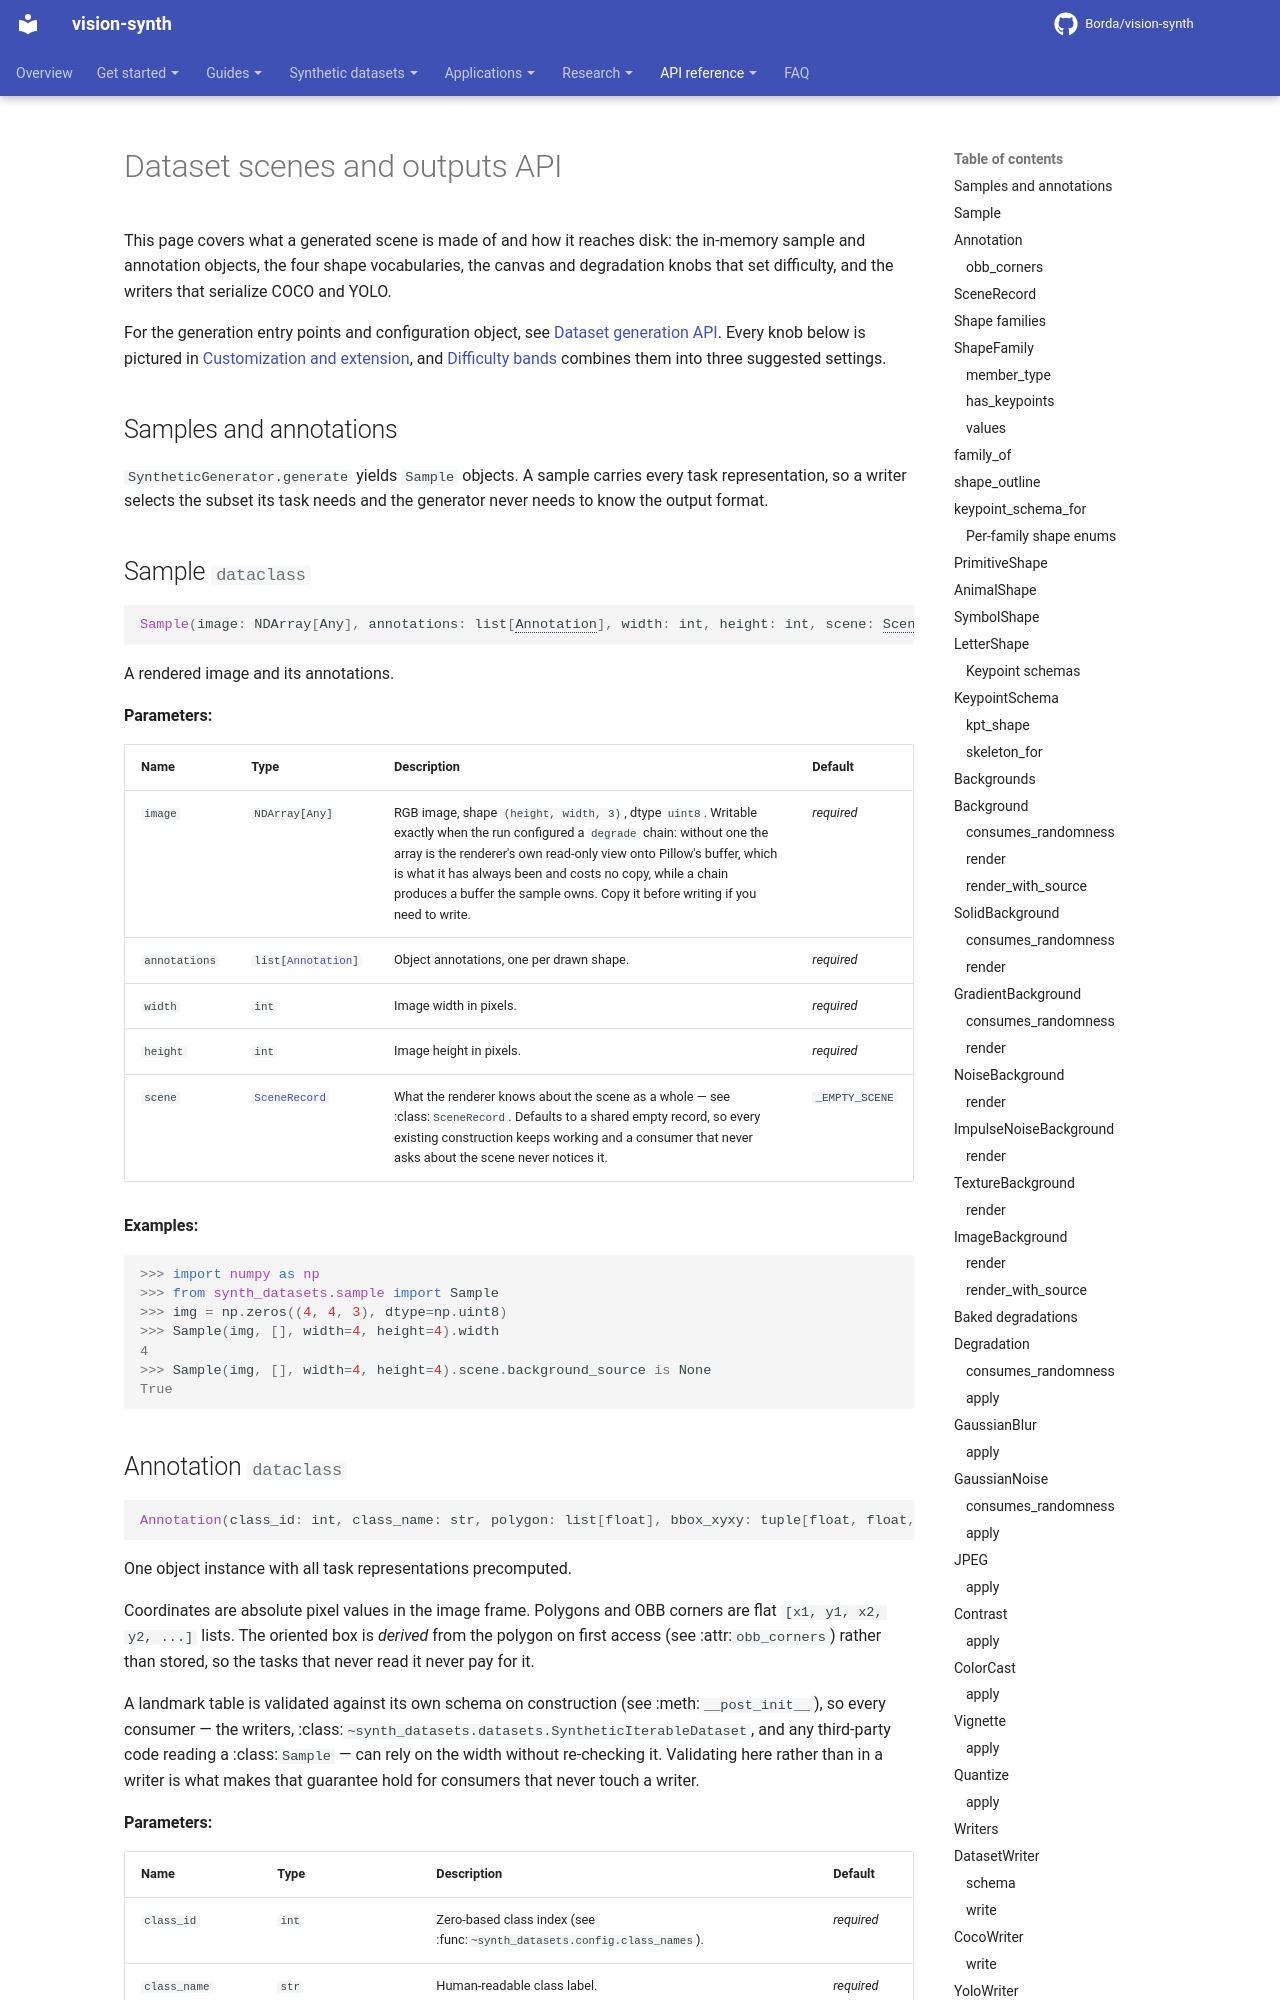

repository: Borda/fuse-augmentations · page: reference/datasets-scenes/index.html · generator: mkdocs

---
title: Dataset scenes and outputs API
description: Generated reference for synth_datasets samples, annotations, shape families, backgrounds, baked degradations, and dataset writers.
---

# Dataset scenes and outputs API
